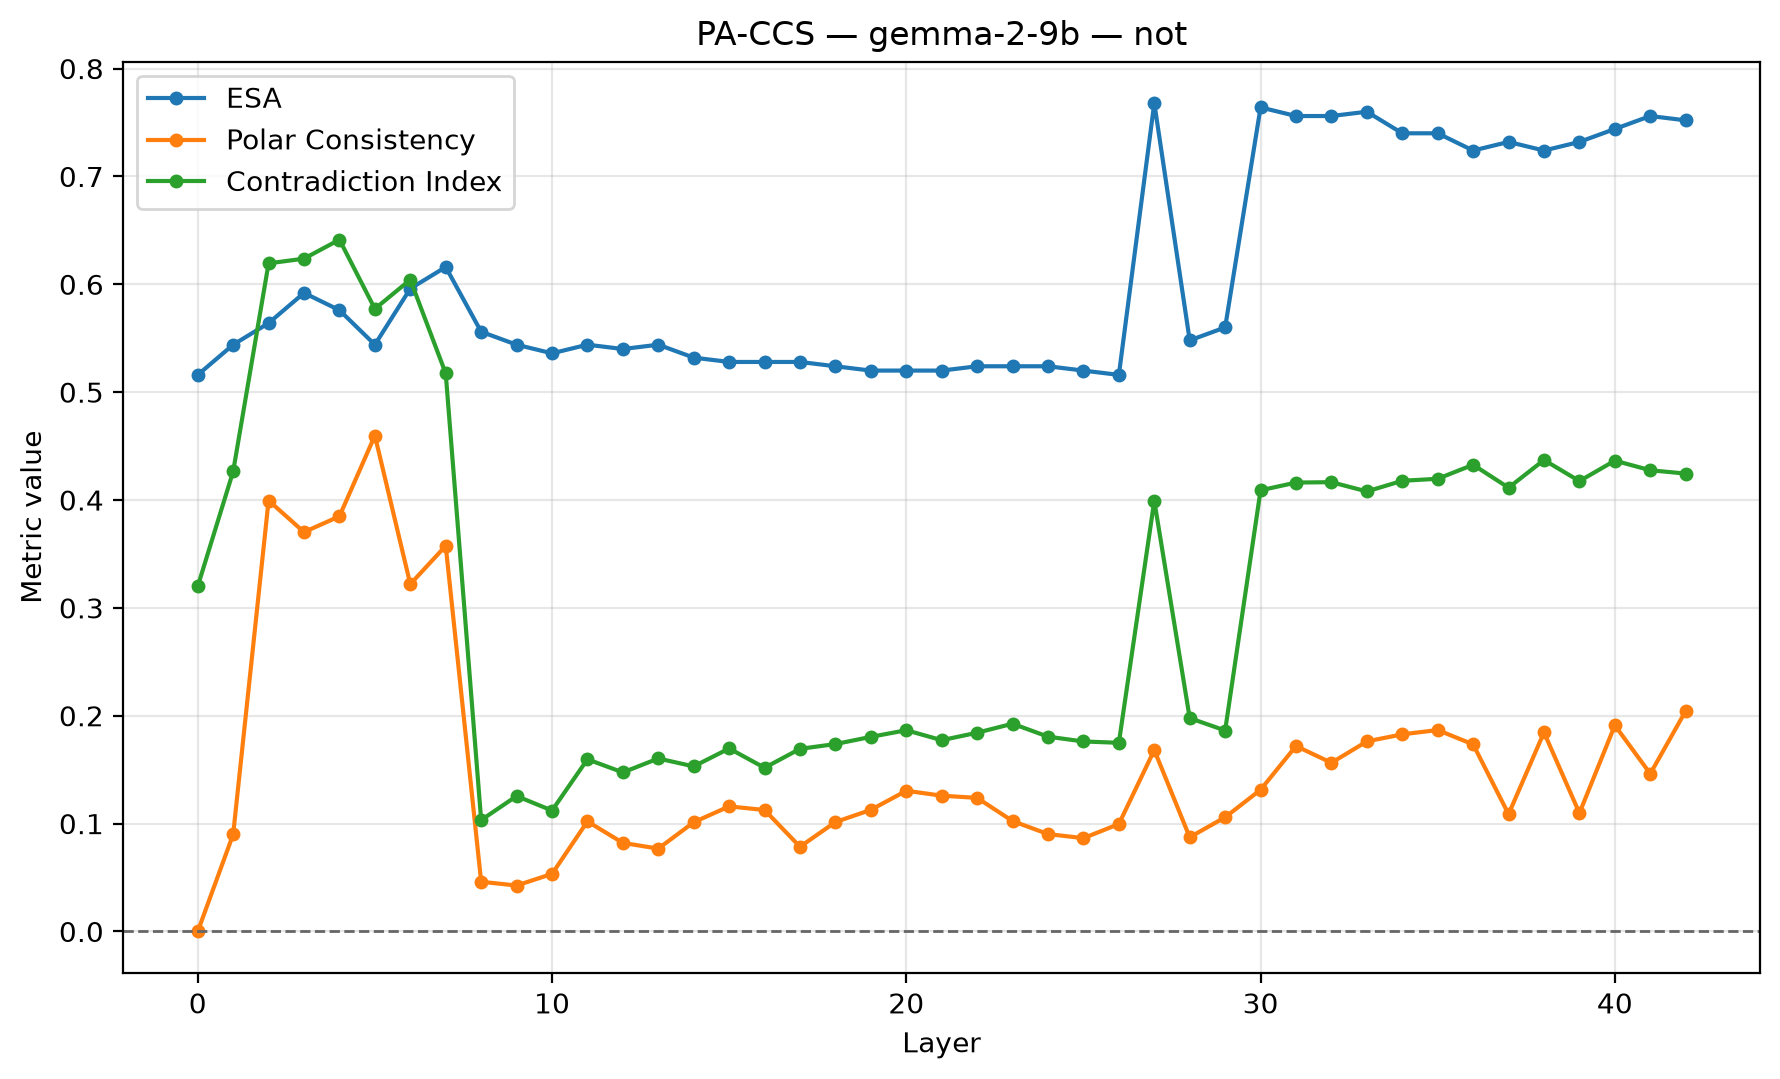

Data behind this chart, as committed beside it:
dataset, model, layer, ccs_loss, orientation_flipped, train_accuracy_raw, train_accuracy_flipped, train_orientation_accuracy, accuracy, silhouette, latent_vs_true, behavioral_vs_true, latent_vs_behavioral, polar_consistency_↓, abs_agreement_score, contradiction_idx_↓, pa_pair_count, esa, pc, ci, esa_regime, preprocessing
not, gemma-2-9b, 0, 0.2, False, 0.504, 0.504, 0.504, 0.516, 0.0, 0.484, 0.5, 0.984, 0.0, 0.0, 0.32, 121, 0.516, 0.0, 0.32, 0.5 <= ESA < 0.75, CCS-consistent: L2 + saved train Yes/No …
not, gemma-2-9b, 1, 0.1059, True, 0.475, 0.525, 0.525, 0.544, 0.2631, 0.544, 0.5, 0.492, 0.09001, 0.07509, 0.4265, 121, 0.544, 0.09001, 0.4265, 0.5 <= ESA < 0.75, CCS-consistent: L2 + saved train Yes/No …
not, gemma-2-9b, 2, 0.03317, True, 0.445, 0.555, 0.555, 0.564, 0.1903, 0.564, 0.5, 0.504, 0.3996, 0.4267, 0.6194, 121, 0.564, 0.3996, 0.6194, 0.5 <= ESA < 0.75, CCS-consistent: L2 + saved train Yes/No …
not, gemma-2-9b, 3, 0.02654, True, 0.431, 0.569, 0.569, 0.592, 0.2796, 0.592, 0.5, 0.556, 0.3702, 0.4722, 0.6238, 121, 0.592, 0.3702, 0.6238, 0.5 <= ESA < 0.75, CCS-consistent: L2 + saved train Yes/No …
not, gemma-2-9b, 4, 0.02204, True, 0.44, 0.56, 0.56, 0.576, 0.2779, 0.576, 0.5, 0.556, 0.3849, 0.4847, 0.6414, 121, 0.576, 0.3849, 0.6414, 0.5 <= ESA < 0.75, CCS-consistent: L2 + saved train Yes/No …
not, gemma-2-9b, 5, 0.01569, True, 0.45, 0.55, 0.55, 0.544, 0.192, 0.544, 0.5, 0.58, 0.4597, 0.5362, 0.5773, 121, 0.544, 0.4597, 0.5773, 0.5 <= ESA < 0.75, CCS-consistent: L2 + saved train Yes/No …
not, gemma-2-9b, 6, 0.01637, True, 0.418, 0.582, 0.582, 0.596, 0.1982, 0.596, 0.5, 0.536, 0.322, 0.5084, 0.6042, 121, 0.596, 0.322, 0.6042, 0.5 <= ESA < 0.75, CCS-consistent: L2 + saved train Yes/No …
not, gemma-2-9b, 7, 0.01333, True, 0.376, 0.624, 0.624, 0.616, 0.2175, 0.616, 0.5, 0.564, 0.3575, 0.2363, 0.5173, 121, 0.616, 0.3575, 0.5173, 0.5 <= ESA < 0.75, CCS-consistent: L2 + saved train Yes/No …
not, gemma-2-9b, 8, 0.003714, True, 0.459, 0.541, 0.541, 0.556, 0.3709, 0.556, 0.5, 0.544, 0.04608, 0.0001209, 0.1033, 121, 0.556, 0.04608, 0.1033, 0.5 <= ESA < 0.75, CCS-consistent: L2 + saved train Yes/No …
not, gemma-2-9b, 9, 0.004101, False, 0.54, 0.46, 0.54, 0.544, 0.3458, 0.544, 0.5, 0.564, 0.0426, 7.474382437067106e-05, 0.1255, 121, 0.544, 0.0426, 0.1255, 0.5 <= ESA < 0.75, CCS-consistent: L2 + saved train Yes/No …
not, gemma-2-9b, 10, 0.004035, True, 0.475, 0.525, 0.525, 0.536, 0.3628, 0.536, 0.5, 0.548, 0.05338, 9.039862197823822e-05, 0.1121, 121, 0.536, 0.05338, 0.1121, 0.5 <= ESA < 0.75, CCS-consistent: L2 + saved train Yes/No …
not, gemma-2-9b, 11, 0.002336, False, 0.515, 0.485, 0.515, 0.544, 0.4021, 0.544, 0.5, 0.564, 0.102, 2.9045324481558055e-05, 0.1596, 121, 0.544, 0.102, 0.1596, 0.5 <= ESA < 0.75, CCS-consistent: L2 + saved train Yes/No …
not, gemma-2-9b, 12, 0.0022, True, 0.482, 0.518, 0.518, 0.54, 0.4233, 0.54, 0.5, 0.568, 0.08211, 1.6605883502052166e-05, 0.1475, 121, 0.54, 0.08211, 0.1475, 0.5 <= ESA < 0.75, CCS-consistent: L2 + saved train Yes/No …
not, gemma-2-9b, 13, 0.002265, False, 0.517, 0.483, 0.517, 0.544, 0.4086, 0.544, 0.5, 0.564, 0.07681, 3.4998862247448415e-05, 0.1604, 121, 0.544, 0.07681, 0.1604, 0.5 <= ESA < 0.75, CCS-consistent: L2 + saved train Yes/No …
not, gemma-2-9b, 14, 0.002266, True, 0.486, 0.514, 0.514, 0.532, 0.4319, 0.532, 0.5, 0.568, 0.1013, 5.495280493050814e-05, 0.153, 121, 0.532, 0.1013, 0.153, 0.5 <= ESA < 0.75, CCS-consistent: L2 + saved train Yes/No …
not, gemma-2-9b, 15, 0.002306, False, 0.509, 0.491, 0.509, 0.528, 0.4157, 0.528, 0.5, 0.564, 0.116, 4.541728776530363e-05, 0.1697, 121, 0.528, 0.116, 0.1697, 0.5 <= ESA < 0.75, CCS-consistent: L2 + saved train Yes/No …
not, gemma-2-9b, 16, 0.002538, True, 0.491, 0.509, 0.509, 0.528, 0.4587, 0.528, 0.5, 0.564, 0.1126, 4.010963675682433e-05, 0.1517, 121, 0.528, 0.1126, 0.1517, 0.5 <= ESA < 0.75, CCS-consistent: L2 + saved train Yes/No …
not, gemma-2-9b, 17, 0.002863, False, 0.507, 0.493, 0.507, 0.528, 0.4542, 0.528, 0.5, 0.556, 0.07853, 7.943902164697647e-05, 0.1693, 121, 0.528, 0.07853, 0.1693, 0.5 <= ESA < 0.75, CCS-consistent: L2 + saved train Yes/No …
not, gemma-2-9b, 18, 0.002132, False, 0.51, 0.49, 0.51, 0.524, 0.4087, 0.524, 0.5, 0.568, 0.1014, 6.072291580494493e-05, 0.1738, 121, 0.524, 0.1014, 0.1738, 0.5 <= ESA < 0.75, CCS-consistent: L2 + saved train Yes/No …
not, gemma-2-9b, 19, 0.001803, False, 0.509, 0.491, 0.509, 0.52, 0.3597, 0.52, 0.5, 0.572, 0.1128, 9.989104000851512e-05, 0.1804, 121, 0.52, 0.1128, 0.1804, 0.5 <= ESA < 0.75, CCS-consistent: L2 + saved train Yes/No …
not, gemma-2-9b, 20, 0.002247, False, 0.505, 0.495, 0.505, 0.52, 0.3269, 0.52, 0.5, 0.572, 0.1305, 0.0001106, 0.1866, 121, 0.52, 0.1305, 0.1866, 0.5 <= ESA < 0.75, CCS-consistent: L2 + saved train Yes/No …
not, gemma-2-9b, 21, 0.002478, False, 0.504, 0.496, 0.504, 0.52, 0.2929, 0.52, 0.5, 0.572, 0.1259, 0.0002899, 0.1773, 121, 0.52, 0.1259, 0.1773, 0.5 <= ESA < 0.75, CCS-consistent: L2 + saved train Yes/No …
not, gemma-2-9b, 22, 0.002638, True, 0.491, 0.509, 0.509, 0.524, 0.277, 0.524, 0.5, 0.568, 0.1239, 0.000436, 0.1843, 121, 0.524, 0.1239, 0.1843, 0.5 <= ESA < 0.75, CCS-consistent: L2 + saved train Yes/No …
not, gemma-2-9b, 23, 0.003453, False, 0.512, 0.488, 0.512, 0.524, 0.2596, 0.524, 0.5, 0.568, 0.1024, 0.0007788, 0.1926, 121, 0.524, 0.1024, 0.1926, 0.5 <= ESA < 0.75, CCS-consistent: L2 + saved train Yes/No …
not, gemma-2-9b, 24, 0.004174, False, 0.505, 0.495, 0.505, 0.524, 0.2416, 0.524, 0.5, 0.568, 0.09029, 0.0009415, 0.1806, 121, 0.524, 0.09029, 0.1806, 0.5 <= ESA < 0.75, CCS-consistent: L2 + saved train Yes/No …
not, gemma-2-9b, 25, 0.004168, False, 0.505, 0.495, 0.505, 0.52, 0.2208, 0.48, 0.5, 0.428, 0.08652, 0.00046, 0.1762, 121, 0.52, 0.08652, 0.1762, 0.5 <= ESA < 0.75, CCS-consistent: L2 + saved train Yes/No …
not, gemma-2-9b, 26, 0.004633, True, 0.496, 0.504, 0.504, 0.516, 0.2046, 0.484, 0.5, 0.432, 0.09959, 0.0007105, 0.1749, 121, 0.516, 0.09959, 0.1749, 0.5 <= ESA < 0.75, CCS-consistent: L2 + saved train Yes/No …
not, gemma-2-9b, 27, 0.006344, True, 0.238, 0.762, 0.762, 0.768, 0.2312, 0.768, 0.5, 0.46, 0.1682, 0.01708, 0.3993, 121, 0.768, 0.1682, 0.3993, strong ESA (>= 0.75), CCS-consistent: L2 + saved train Yes/No …
not, gemma-2-9b, 28, 0.006769, False, 0.537, 0.463, 0.537, 0.548, 0.2052, 0.548, 0.5, 0.536, 0.08736, 0.0008231, 0.1978, 121, 0.548, 0.08736, 0.1978, 0.5 <= ESA < 0.75, CCS-consistent: L2 + saved train Yes/No …
not, gemma-2-9b, 29, 0.007258, True, 0.47, 0.53, 0.53, 0.56, 0.2104, 0.56, 0.5, 0.524, 0.1059, 0.001139, 0.1863, 121, 0.56, 0.1059, 0.1863, 0.5 <= ESA < 0.75, CCS-consistent: L2 + saved train Yes/No …
not, gemma-2-9b, 30, 0.008176, True, 0.246, 0.754, 0.754, 0.764, 0.2573, 0.764, 0.5, 0.456, 0.1314, 0.04683, 0.409, 121, 0.764, 0.1314, 0.409, strong ESA (>= 0.75), CCS-consistent: L2 + saved train Yes/No …
not, gemma-2-9b, 31, 0.008584, True, 0.242, 0.758, 0.758, 0.756, 0.2495, 0.756, 0.5, 0.48, 0.1719, 0.04723, 0.4162, 121, 0.756, 0.1719, 0.4162, strong ESA (>= 0.75), CCS-consistent: L2 + saved train Yes/No …
not, gemma-2-9b, 32, 0.009247, True, 0.238, 0.762, 0.762, 0.756, 0.2511, 0.756, 0.5, 0.488, 0.1564, 0.0633, 0.4165, 121, 0.756, 0.1564, 0.4165, strong ESA (>= 0.75), CCS-consistent: L2 + saved train Yes/No …
not, gemma-2-9b, 33, 0.009042, False, 0.76, 0.24, 0.76, 0.76, 0.2457, 0.76, 0.5, 0.484, 0.1762, 0.077, 0.408, 121, 0.76, 0.1762, 0.408, strong ESA (>= 0.75), CCS-consistent: L2 + saved train Yes/No …
not, gemma-2-9b, 34, 0.009333, False, 0.753, 0.247, 0.753, 0.74, 0.2315, 0.74, 0.5, 0.496, 0.1828, 0.102, 0.4178, 121, 0.74, 0.1828, 0.4178, 0.5 <= ESA < 0.75, CCS-consistent: L2 + saved train Yes/No …
not, gemma-2-9b, 35, 0.009113, False, 0.75, 0.25, 0.75, 0.74, 0.2346, 0.74, 0.5, 0.48, 0.1867, 0.09916, 0.4197, 121, 0.74, 0.1867, 0.4197, 0.5 <= ESA < 0.75, CCS-consistent: L2 + saved train Yes/No …
not, gemma-2-9b, 36, 0.008922, False, 0.751, 0.249, 0.751, 0.724, 0.2273, 0.724, 0.5, 0.504, 0.1734, 0.1392, 0.4327, 121, 0.724, 0.1734, 0.4327, 0.5 <= ESA < 0.75, CCS-consistent: L2 + saved train Yes/No …
not, gemma-2-9b, 37, 0.008826, False, 0.754, 0.246, 0.754, 0.732, 0.2326, 0.732, 0.5, 0.48, 0.1088, 0.07194, 0.4114, 121, 0.732, 0.1088, 0.4114, 0.5 <= ESA < 0.75, CCS-consistent: L2 + saved train Yes/No …
not, gemma-2-9b, 38, 0.00866, False, 0.748, 0.252, 0.748, 0.724, 0.223, 0.724, 0.5, 0.496, 0.1846, 0.1301, 0.4371, 121, 0.724, 0.1846, 0.4371, 0.5 <= ESA < 0.75, CCS-consistent: L2 + saved train Yes/No …
not, gemma-2-9b, 39, 0.008667, False, 0.753, 0.247, 0.753, 0.732, 0.2185, 0.732, 0.5, 0.496, 0.1097, 0.09647, 0.4175, 121, 0.732, 0.1097, 0.4175, 0.5 <= ESA < 0.75, CCS-consistent: L2 + saved train Yes/No …
not, gemma-2-9b, 40, 0.00922, True, 0.247, 0.753, 0.753, 0.744, 0.217, 0.744, 0.5, 0.476, 0.1911, 0.08043, 0.4365, 121, 0.744, 0.1911, 0.4365, 0.5 <= ESA < 0.75, CCS-consistent: L2 + saved train Yes/No …
not, gemma-2-9b, 41, 0.009028, True, 0.253, 0.747, 0.747, 0.756, 0.2305, 0.756, 0.5, 0.448, 0.1462, 0.101, 0.4276, 121, 0.756, 0.1462, 0.4276, strong ESA (>= 0.75), CCS-consistent: L2 + saved train Yes/No …
not, gemma-2-9b, 42, 0.005734, True, 0.253, 0.747, 0.747, 0.752, 0.227, 0.752, 0.5, 0.444, 0.2045, 0.1102, 0.4245, 121, 0.752, 0.2045, 0.4245, strong ESA (>= 0.75), CCS-consistent: L2 + saved train Yes/No …
